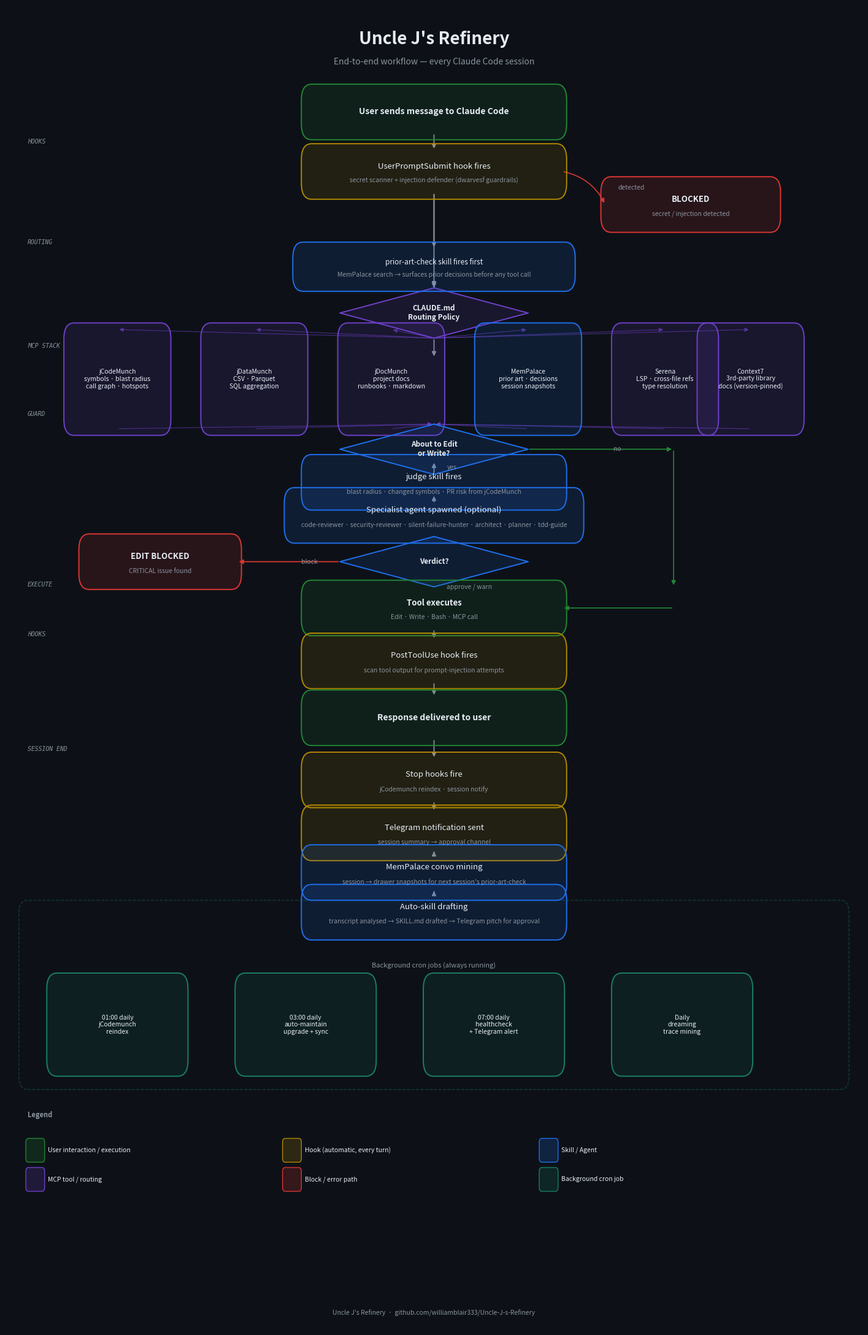

Source code (Python): (Note: this script raises an exception after producing the figure.)
#!/usr/bin/env python3
"""Generate Uncle J's Refinery workflow flowchart using matplotlib."""

import matplotlib
matplotlib.use("Agg")
import matplotlib.pyplot as plt
import matplotlib.patches as mpatches
from matplotlib.patches import FancyBboxPatch, FancyArrowPatch
import matplotlib.patheffects as pe

# ── Palette ──────────────────────────────────────────────────────────────────
BG          = "#0d1117"
USER_C      = "#238636"   # green  — user / output
HOOK_C      = "#b08800"   # amber  — hooks
SKILL_C     = "#1f6feb"   # blue   — skills / agents
ROUTE_C     = "#6e40c9"   # purple — routing / MCP tools
BLOCK_C     = "#da3633"   # red    — block / danger
CRON_C      = "#1a7f64"   # teal   — background cron jobs
ARROW_C     = "#8b949e"
TEXT_LIGHT  = "#e6edf3"
TEXT_DIM    = "#8b949e"
BORDER_DIM  = "#30363d"

FIG_W, FIG_H = 18, 28

def box(ax, x, y, w, h, label, color, text_color=TEXT_LIGHT,
        fontsize=9.5, bold=False, sublabel=None, radius=0.012):
    rect = FancyBboxPatch(
        (x - w/2, y - h/2), w, h,
        boxstyle=f"round,pad=0.005,rounding_size={radius}",
        linewidth=1.4, edgecolor=color,
        facecolor=color + "22", zorder=3,
    )
    ax.add_patch(rect)
    weight = "bold" if bold else "normal"
    ty = y + (h * 0.12 if sublabel else 0)
    ax.text(x, ty, label, ha="center", va="center",
            color=text_color, fontsize=fontsize, fontweight=weight,
            zorder=4, wrap=True,
            multialignment="center")
    if sublabel:
        ax.text(x, y - h * 0.22, sublabel, ha="center", va="center",
                color=TEXT_DIM, fontsize=7.5, style="italic", zorder=4,
                multialignment="center")

def diamond(ax, x, y, w, h, label, color, fontsize=8.5):
    dx, dy = w/2, h/2
    xs = [x, x+dx, x, x-dx, x]
    ys = [y+dy, y, y-dy, y, y+dy]
    ax.fill(xs, ys, color=color+"22", zorder=3)
    ax.plot(xs, ys, color=color, linewidth=1.4, zorder=3)
    ax.text(x, y, label, ha="center", va="center",
            color=TEXT_LIGHT, fontsize=fontsize, fontweight="bold",
            zorder=4, multialignment="center")

def arrow(ax, x1, y1, x2, y2, label="", color=ARROW_C, style="-|>"):
    ax.annotate("",
        xy=(x2, y2), xytext=(x1, y1),
        arrowprops=dict(
            arrowstyle=style, color=color,
            lw=1.3, connectionstyle="arc3,rad=0.0",
        ), zorder=2)
    if label:
        mx, my = (x1+x2)/2, (y1+y2)/2
        ax.text(mx+0.015, my, label, ha="left", va="center",
                color=TEXT_DIM, fontsize=7.5, zorder=4)

def curved_arrow(ax, x1, y1, x2, y2, rad=0.3, color=ARROW_C, label=""):
    ax.annotate("",
        xy=(x2, y2), xytext=(x1, y1),
        arrowprops=dict(
            arrowstyle="-|>", color=color, lw=1.2,
            connectionstyle=f"arc3,rad={rad}",
        ), zorder=2)
    if label:
        mx, my = (x1+x2)/2 + 0.04, (y1+y2)/2
        ax.text(mx, my, label, ha="left", va="center",
                color=TEXT_DIM, fontsize=7.5, zorder=4)

def section_label(ax, x, y, text):
    ax.text(x, y, text, ha="left", va="center",
            color=TEXT_DIM, fontsize=7, style="italic",
            fontfamily="monospace", zorder=4)

# ── Figure setup ─────────────────────────────────────────────────────────────
fig, ax = plt.subplots(figsize=(FIG_W, FIG_H))
fig.patch.set_facecolor(BG)
ax.set_facecolor(BG)
ax.set_xlim(0, 1)
ax.set_ylim(0, 1)
ax.axis("off")

CX = 0.5   # centre x of main spine
W  = 0.30  # standard box width
H  = 0.032 # standard box height
DW = 0.22  # diamond width
DH = 0.038 # diamond height

# ── Title ─────────────────────────────────────────────────────────────────────
ax.text(CX, 0.975, "Uncle J's Refinery", ha="center", va="center",
        color=TEXT_LIGHT, fontsize=20, fontweight="bold", zorder=4)
ax.text(CX, 0.958, "End-to-end workflow — every Claude Code session",
        ha="center", va="center", color=TEXT_DIM, fontsize=10, zorder=4)

# ── Main spine Y positions (top → bottom) ────────────────────────────────────
Y = {
    "user_msg":     0.920,
    "ups_hook":     0.875,
    "inject_block": 0.850,   # branch: blocked
    "prior_art":    0.820,
    "routing":      0.768,
    "mcp_tools":    0.718,
    "edit_gate":    0.665,
    "judge":        0.640,
    "agent_review": 0.615,
    "block_or_go":  0.580,
    "tool_exec":    0.545,
    "post_hook":    0.505,
    "response":     0.462,
    "stop_hooks":   0.415,
    "telegram":     0.375,
    "mempalace":    0.345,
    "autoskill":    0.315,
}

# ── 1. User message ───────────────────────────────────────────────────────────
box(ax, CX, Y["user_msg"], W, H,
    "User sends message to Claude Code", USER_C, bold=True, fontsize=10)

arrow(ax, CX, Y["user_msg"]-H/2, CX, Y["ups_hook"]+H/2)
section_label(ax, 0.025, (Y["user_msg"]+Y["ups_hook"])/2, "HOOKS")

# ── 2. UserPromptSubmit hook ──────────────────────────────────────────────────
box(ax, CX, Y["ups_hook"], W, H,
    "UserPromptSubmit hook fires",
    HOOK_C, sublabel="secret scanner + injection defender (dwarvesf guardrails)")

arrow(ax, CX, Y["ups_hook"]-H/2, CX, Y["routing"]+DH/2)

# ── 2a. Injection blocked branch ─────────────────────────────────────────────
BX = 0.80
box(ax, BX, Y["inject_block"], 0.20, H,
    "BLOCKED", BLOCK_C, bold=True,
    sublabel="secret / injection detected")
curved_arrow(ax, CX+W/2, Y["ups_hook"], BX-0.10, Y["inject_block"], rad=-0.25,
             color=BLOCK_C, label="detected")

# ── 3. Routing decision ───────────────────────────────────────────────────────
section_label(ax, 0.025, (Y["ups_hook"]+Y["routing"])/2, "ROUTING")
diamond(ax, CX, Y["routing"], DW, DH,
        "CLAUDE.md\nRouting Policy", ROUTE_C)

arrow(ax, CX, Y["routing"]-DH/2, CX, Y["mcp_tools"]+H/2)

# ── 4. MCP tool panel ─────────────────────────────────────────────────────────
section_label(ax, 0.025, (Y["routing"]+Y["mcp_tools"])/2, "MCP STACK")

TOOLS = [
    ("jCodeMunch\nsymbols · blast radius\ncall graph · hotspots",   ROUTE_C, 0.13),
    ("jDataMunch\nCSV · Parquet\nSQL aggregation",                   ROUTE_C, 0.29),
    ("jDocMunch\nproject docs\nrunbooks · markdown",                 ROUTE_C, 0.45),
    ("MemPalace\nprior art · decisions\nsession snapshots",          SKILL_C, 0.61),
    ("Serena\nLSP · cross-file refs\ntype resolution",               ROUTE_C, 0.77),
    ("Context7\n3rd-party library\ndocs (version-pinned)",           ROUTE_C, 0.87),
]

TH, TW = 0.075, 0.115
for label, color, tx in TOOLS:
    box(ax, tx, Y["mcp_tools"], TW, TH, label, color, fontsize=7.5)
    ax.annotate("",
        xy=(tx, Y["mcp_tools"]+TH/2), xytext=(CX, Y["routing"]-DH/2),
        arrowprops=dict(arrowstyle="-|>", color=ROUTE_C+"88",
                        lw=0.9, connectionstyle="arc3,rad=0.0"), zorder=2)
    ax.annotate("",
        xy=(CX, Y["edit_gate"]+DH/2), xytext=(tx, Y["mcp_tools"]-TH/2),
        arrowprops=dict(arrowstyle="-|>", color=ROUTE_C+"88",
                        lw=0.9, connectionstyle="arc3,rad=0.0"), zorder=2)

# ── 5. Edit/Write gate ────────────────────────────────────────────────────────
section_label(ax, 0.025, (Y["mcp_tools"]+Y["edit_gate"])/2, "GUARD")
diamond(ax, CX, Y["edit_gate"], DW, DH,
        "About to Edit\nor Write?", SKILL_C)

# No-branch → tool_exec
NX = 0.78
arrow(ax, CX+DW/2, Y["edit_gate"], NX, Y["edit_gate"],
      label="no", color=USER_C)
ax.annotate("",
    xy=(NX, Y["tool_exec"]+H/2), xytext=(NX, Y["edit_gate"]),
    arrowprops=dict(arrowstyle="-|>", color=USER_C, lw=1.2,
                    connectionstyle="arc3,rad=0.0"), zorder=2)
ax.annotate("",
    xy=(CX+W/2, Y["tool_exec"]), xytext=(NX, Y["tool_exec"]),
    arrowprops=dict(arrowstyle="-|>", color=USER_C, lw=1.2,
                    connectionstyle="arc3,rad=0.0"), zorder=2)

# Yes-branch ↓ judge
arrow(ax, CX, Y["edit_gate"]-DH/2, CX, Y["judge"]+H/2, label="yes")

# ── 6. Judge skill ────────────────────────────────────────────────────────────
box(ax, CX, Y["judge"], W, H,
    "judge skill fires",
    SKILL_C, sublabel="blast radius · changed symbols · PR risk from jCodeMunch")

arrow(ax, CX, Y["judge"]-H/2, CX, Y["agent_review"]+H/2)

# ── 7. Specialist agents (optional delegation) ────────────────────────────────
box(ax, CX, Y["agent_review"], W+0.04, H,
    "Specialist agent spawned (optional)",
    SKILL_C,
    sublabel="code-reviewer · security-reviewer · silent-failure-hunter · architect · planner · tdd-guide")

arrow(ax, CX, Y["agent_review"]-H/2, CX, Y["block_or_go"]+DH/2)

# ── 8. Approve / block decision ───────────────────────────────────────────────
diamond(ax, CX, Y["block_or_go"], DW, DH,
        "Verdict?", SKILL_C)

# block branch
box(ax, 0.18, Y["block_or_go"], 0.18, H,
    "EDIT BLOCKED", BLOCK_C, bold=True,
    sublabel="CRITICAL issue found")
arrow(ax, CX-DW/2, Y["block_or_go"], 0.27, Y["block_or_go"],
      label="block", color=BLOCK_C)

# approve → tool_exec
arrow(ax, CX, Y["block_or_go"]-DH/2, CX, Y["tool_exec"]+H/2,
      label="approve / warn")

# ── 9. Tool executes ──────────────────────────────────────────────────────────
section_label(ax, 0.025, (Y["block_or_go"]+Y["tool_exec"])/2, "EXECUTE")
box(ax, CX, Y["tool_exec"], W, H,
    "Tool executes", USER_C, bold=True,
    sublabel="Edit · Write · Bash · MCP call")

arrow(ax, CX, Y["tool_exec"]-H/2, CX, Y["post_hook"]+H/2)

# ── 10. PostToolUse hook ──────────────────────────────────────────────────────
section_label(ax, 0.025, (Y["tool_exec"]+Y["post_hook"])/2, "HOOKS")
box(ax, CX, Y["post_hook"], W, H,
    "PostToolUse hook fires",
    HOOK_C, sublabel="scan tool output for prompt-injection attempts")

arrow(ax, CX, Y["post_hook"]-H/2, CX, Y["response"]+H/2)

# ── 11. Response ──────────────────────────────────────────────────────────────
box(ax, CX, Y["response"], W, H,
    "Response delivered to user", USER_C, bold=True, fontsize=10)

arrow(ax, CX, Y["response"]-H/2, CX, Y["stop_hooks"]+H/2)

# ── 12. Stop hooks ────────────────────────────────────────────────────────────
section_label(ax, 0.025, (Y["response"]+Y["stop_hooks"])/2, "SESSION END")
box(ax, CX, Y["stop_hooks"], W, H,
    "Stop hooks fire",
    HOOK_C, sublabel="jCodemunch reindex · session notify")

arrow(ax, CX, Y["stop_hooks"]-H/2, CX, Y["telegram"]+H/2)
box(ax, CX, Y["telegram"], W, H,
    "Telegram notification sent",
    HOOK_C, sublabel="session summary → approval channel")

arrow(ax, CX, Y["telegram"]-H/2, CX, Y["mempalace"]+H/2)
box(ax, CX, Y["mempalace"], W, H,
    "MemPalace convo mining",
    SKILL_C, sublabel="session → drawer snapshots for next session's prior-art-check")

arrow(ax, CX, Y["mempalace"]-H/2, CX, Y["autoskill"]+H/2)
box(ax, CX, Y["autoskill"], W, H,
    "Auto-skill drafting",
    SKILL_C, sublabel="transcript analysed → SKILL.md drafted → Telegram pitch for approval")

# ── 13. Background crons panel ───────────────────────────────────────────────
CRON_Y = 0.230
ax.text(CX, CRON_Y+0.045, "Background cron jobs (always running)",
        ha="center", va="center", color=TEXT_DIM, fontsize=8,
        style="italic", zorder=4)

CRONS = [
    ("01:00 daily\njCodemunch\nreindex", 0.13),
    ("03:00 daily\nauto-maintain\nupgrade + sync", 0.35),
    ("07:00 daily\nhealthcheck\n+ Telegram alert", 0.57),
    ("Daily\ndreaming\ntrace mining", 0.79),
]
CH, CW = 0.068, 0.155
for label, cx in CRONS:
    box(ax, cx, CRON_Y, CW, CH, label, CRON_C, fontsize=7.5)

# dashed border around cron section
from matplotlib.patches import Rectangle
cron_rect = FancyBboxPatch(
    (0.02, CRON_Y - CH/2 - 0.01), 0.96, CH + 0.065,
    boxstyle="round,pad=0.005,rounding_size=0.01",
    linewidth=1, edgecolor=CRON_C+"66", facecolor="none",
    linestyle="dashed", zorder=2,
)
ax.add_patch(cron_rect)

# ── 14. Prior-art-check detail: feeds back to top ────────────────────────────
# small annotation on prior-art box
PA_Y = Y["routing"] + 0.035
box(ax, CX, PA_Y, W+0.02, H*0.85,
    "prior-art-check skill fires first",
    SKILL_C, fontsize=8.5,
    sublabel="MemPalace search → surfaces prior decisions before any tool call")
arrow(ax, CX, PA_Y - H*0.85/2, CX, Y["routing"]+DH/2)
arrow(ax, CX, Y["ups_hook"]-H/2, CX, PA_Y+H*0.85/2)

# ── Legend ────────────────────────────────────────────────────────────────────
LEG_X, LEG_Y = 0.025, 0.135
leg_items = [
    (USER_C,  "User interaction / execution"),
    (HOOK_C,  "Hook (automatic, every turn)"),
    (SKILL_C, "Skill / Agent"),
    (ROUTE_C, "MCP tool / routing"),
    (BLOCK_C, "Block / error path"),
    (CRON_C,  "Background cron job"),
]
ax.text(LEG_X, LEG_Y+0.025, "Legend", color=TEXT_DIM,
        fontsize=8, fontweight="bold", zorder=4)
for i, (color, label) in enumerate(leg_items):
    lx = LEG_X + (i % 3) * 0.30
    ly = LEG_Y - (i // 3) * 0.022
    rect = FancyBboxPatch((lx, ly-0.007), 0.018, 0.014,
                          boxstyle="round,pad=0.002,rounding_size=0.003",
                          linewidth=1, edgecolor=color,
                          facecolor=color+"33", zorder=4)
    ax.add_patch(rect)
    ax.text(lx+0.024, ly, label, color=TEXT_LIGHT,
            fontsize=7.5, va="center", zorder=4)

# ── Footer ────────────────────────────────────────────────────────────────────
ax.text(CX, 0.012, "Uncle J's Refinery  ·  github.com/williamblair333/Uncle-J-s-Refinery",
        ha="center", va="center", color=TEXT_DIM, fontsize=7.5, zorder=4)

out = "/opt/proj/Uncle-J-s-Refinery/docs/uncle-js-flowchart.png"
fig.savefig(out, dpi=180, bbox_inches="tight",
            facecolor=BG, edgecolor="none")
print(f"Saved: {out}")
